Run: headless pygame with SDL's dummy video driver; simulated clock (each Clock.tick advances the game by its frame time, no real sleeping); random seed 0; keys injected as events and as key.get_pressed() state; no mouse input.
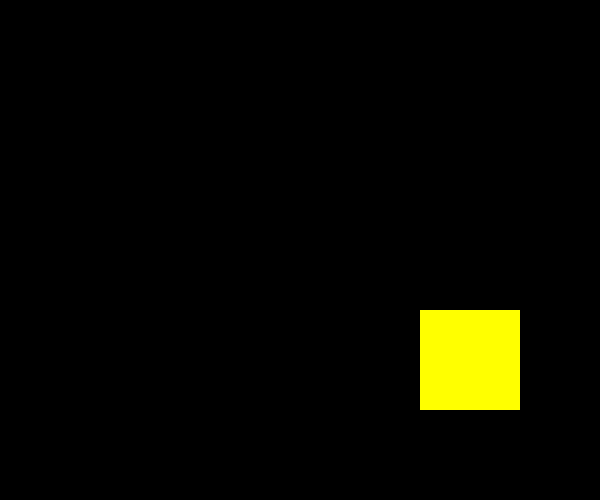
Frame 1 of 1 · flips 1–60 · no input

The pygame program that drew these frames:

import pygame, sys
from pygame.locals import *
pygame.init()

screen = pygame.display.set_mode((600, 500))
pygame.display.set_caption("Drawing Rectangles")

# 设定位置参数和速度参数
pos_x = 300
pos_y = 250
vel_x = 2
vel_y = 1

colorFlg = True

while True:
    for event in pygame.event.get():
        if event.type in (QUIT, KEYDOWN):
            sys.exit()

    screen.fill((0, 0, 0))

    # Move the rectangle
    pos_x += vel_x
    pos_y += vel_y

    # keep rectangle on the screen
    if pos_x > 500 or pos_x < 0:
        vel_x = - vel_x
        colorFlg = not colorFlg
    if pos_y > 400 or pos_y < 0:
        vel_y = - vel_y
        colorFlg = not colorFlg

    # draw the rectangle
    if colorFlg:
        color = 255, 255, 0
    else:
        color = 0, 255, 255
    width = 0   # solid fill
    pos = pos_x, pos_y, 100, 100
    pygame.draw.rect(screen, color, pos, width)

    pygame.display.update()
